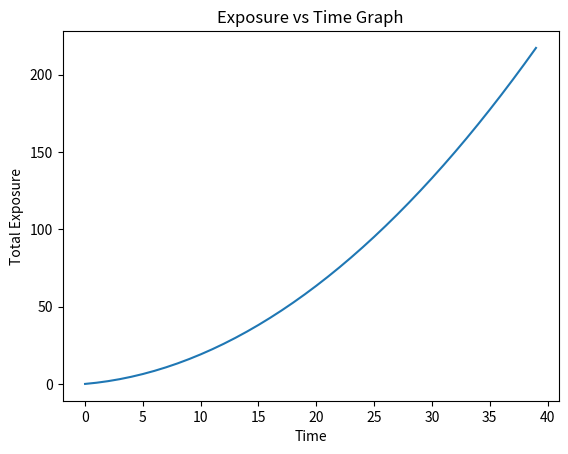

The matplotlib source for this figure:
import math
import scipy.integrate as integrate
import matplotlib.pyplot as plt


RHO_A = 1.21 #density of air in kg/m^3
RHO_D = 1000 #density of droplet in kg/m^3
G = 9.81 #gravitational acceleration in m/s^2
VISCOSITY = 1.81*10**-5 #viscosity of air in Pa s
RV = 462.52 #J/kgK specific gas constant for water
D_0 = 1.00*10**-5 #initial diameter of droplet
A = 0.06 #given constant in dispersion coefficient equation
B = 0.92 #given constant in dispersion coefficient equation
NUMBER_OF_DROPLETS = 1 #number of droplets emitted (q)
X_0 = 0 #initial X position
Z_0 = 2 #Initial vertical position
RESPIRATORY_RATE = 0.25 #breaths/second from avg of 15 bpm
RELATIVE_HUMMIDITY = 60 #relative hummidity
TEMPERATURE = 293.15 # ambient temperature in Kelvin
V_X = 1 #horizontal velocity 1m/s
X_AWAY = 4 #a distance X meters away from source 

M95_MASK = 0.001 #filters out 99.9% of aerosals 
CLOTH_MASK = 0.9 # filters out only 10% of aerosals
LEVEL_1_MASK = 0.05 #filters 95% aerosals


def droplet_diameter(time): 
    ''' This function estimates the droplet's diameter in micrometers as a function of time (s) that also depends
     on the relative hummidity (RH) and the temperature (T) in Kelvin which are set as constants in this program.

    Parameters:
        time (float): This parameter represents the time at which the diameter of the droplet will be calclulated, 
                    since the size of the droplet evaporates over time.
    Returns:
        d (float): Returns d, a float value representing the diameter of the droplet after it has 
                evaporated after t seconds. 
    '''
    molec_diff = (2.16*10**-5)*(TEMPERATURE/273.15)**1.8 #molecular diffusivity of water vapor
    p_sat = 611.21**(((19.843-TEMPERATURE)/234.5)*((TEMPERATURE-273.15)/(TEMPERATURE-16.01)))
    p_infin = p_sat*RELATIVE_HUMMIDITY/100
    beta = (8*molec_diff*(p_sat-p_infin))/((D_0**2)*RV*TEMPERATURE) #evaporation rate

    d_min = 0.44*D_0
    d = max(D_0*math.sqrt(max(1-beta*time,0)), d_min)

    return d

def terminal_velocity(d):
    ''' This function estimates the terminal velocity in m/s of a respitory droplet as a function of
    the droplet's diamter "d" in micro meters. The terminal velocity also depends on defined constants and variables,
    gravity, drad coefficient, Reynolds number, and the density of the droplet and air.

    Parameters:
        d (float): A float representing the the diamter of the droplet which will be used to calculate the 
                Reynolds number and then used to find the drag coefficient "Cd"

    Returns: 
        v_t (float): v_t, a float value that represents the terminal velocity of the droplet, when Fdrag = Fgrav 
                    and neglects the Buoyant force. 

    '''

    reynolds_p = RHO_A*V_X*d/VISCOSITY #reynolds number calculation
    drag_coef = 24*(1+0.15*reynolds_p**0.687)/reynolds_p #Drag Coefficient calculation
    v_t = math.sqrt((4*d*(RHO_D - RHO_A)*G)/3*RHO_A*drag_coef)
    return v_t

def position(time): 
    ''' This function estimates the horizontal and vertical distance the droplet has travelled at an inputted time for a 
    certain terminal velocity, horizontal velocity, initital X_0 and Z_0 

    Parameters:
        time (float): Time in seconds at which the x_d and z_d values are evaluated.

    Returns: 
        (x_d,z_d): a 2-tuple of float values containing the horizontal and vertical distance of the drop in meters
                   after t seconds.
    '''	
    d = droplet_diameter(time)
    v_t = terminal_velocity(d)

    time_to_hit_ground = Z_0/v_t
    x_d = X_0 + V_X*min(time, time_to_hit_ground)
    z_d = max(Z_0-v_t*time,0) #take into account droplet hitting the ground

    distance_tuple = (x_d,z_d)
    return distance_tuple


def concentration(time): 
    ''' This function estimates the concentration of the droplets by modeling each breath as an ever expanding 
    Gaussian distribution.

    Parameters:
        time (float): Time in seconds at which the Gaussian distribution is evaluated.

    Returns: 
        conc_of_puff (float): a float value containing the concentration of the puff that interacts with a person X_AWAY 
        from the infected source.
    '''	
    distance_tuple = position(time)
    sigma = A*(X_AWAY**B) #dispersion coefficient 
    x_d = distance_tuple[0]
    z_d = distance_tuple[1]
    conc_of_puff = (NUMBER_OF_DROPLETS/(math.sqrt(2*math.pi*sigma))**3)*math.exp(((-1/2*sigma**2)*((X_AWAY-x_d)**2)+z_d**2))
    return conc_of_puff

def exposure_per_breath(time): 
    ''' This function estimates the dose of respiratory droplets that a person is exposed to by integrating the concentration 
    function above over the duration that the puff travels in the air. This function uses the python library scipy and the quad 
    function to evaluate the integral. 

    Parameters:
        time (float): Time in seconds that represents the upper limit at which the integral is evaluated.

    Returns: 
        exposure (2-tuple float): A 2-tuple of float value containing the concentration of the puff integrated over the inputted 
        time, and the error due to possible numerical error in the integrand from the use of quad 
    '''	
    exposure = integrate.quad(concentration, 0, time)
    return exposure

def total_exposure(time):
    ''' This function estimates the total dosage a person is exposed to after many Guassian puffs by multiplying the
    respiratory rate x time to find the number of times the infected person has exhaled droplets into the air by exposure_per_breath
    function. 

    Parameters:
        time (float): Time in seconds for which the the total exposure is calculated.

    Returns: 
        total_dosage (float): a float value representing the total dosage a person is exposed to after several breaths are
        taken from an infected source. 
    '''	
    exposure_tuple = exposure_per_breath(time)
    number_of_breaths = RESPIRATORY_RATE*time
    total_dosage = exposure_tuple[0]*number_of_breaths
    #print(total_dosage)
    return total_dosage

def exposure_with_mask(time):
    ''' This function estimates the total dosage a person is exposed to after wearing a mask by multiplying the previous 
    function values output by mask percentages.
    Parameters:
        time (float): Time in seconds for which the the total exposure is calculated.

    Returns: 
        dosage_with_mask (float): a float value representing the total dosage a person is exposed to after several breaths are
        taken from an infected source while wearing specified mask. 
    '''	
    mask_type = M95_MASK
    total_dosage = total_exposure(time)
    dosage_with_mask = mask_type*total_dosage
    #print(dosage_with_mask)
    return dosage_with_mask

#example usage, for testing
if __name__ == '__main__':
    #total_exposure(40)
    #exposure_with_mask(40)

    exposure_array = []
    time_array = []
    for i in range(0,40):
        exposure = total_exposure(i)
        exposure_array.append(exposure)
        time_array.append(i)
    plt.plot(time_array,exposure_array)
    plt.xlabel('Time')
    plt.ylabel('Total Exposure')
    plt.title('Exposure vs Time Graph')
    plt.show()
